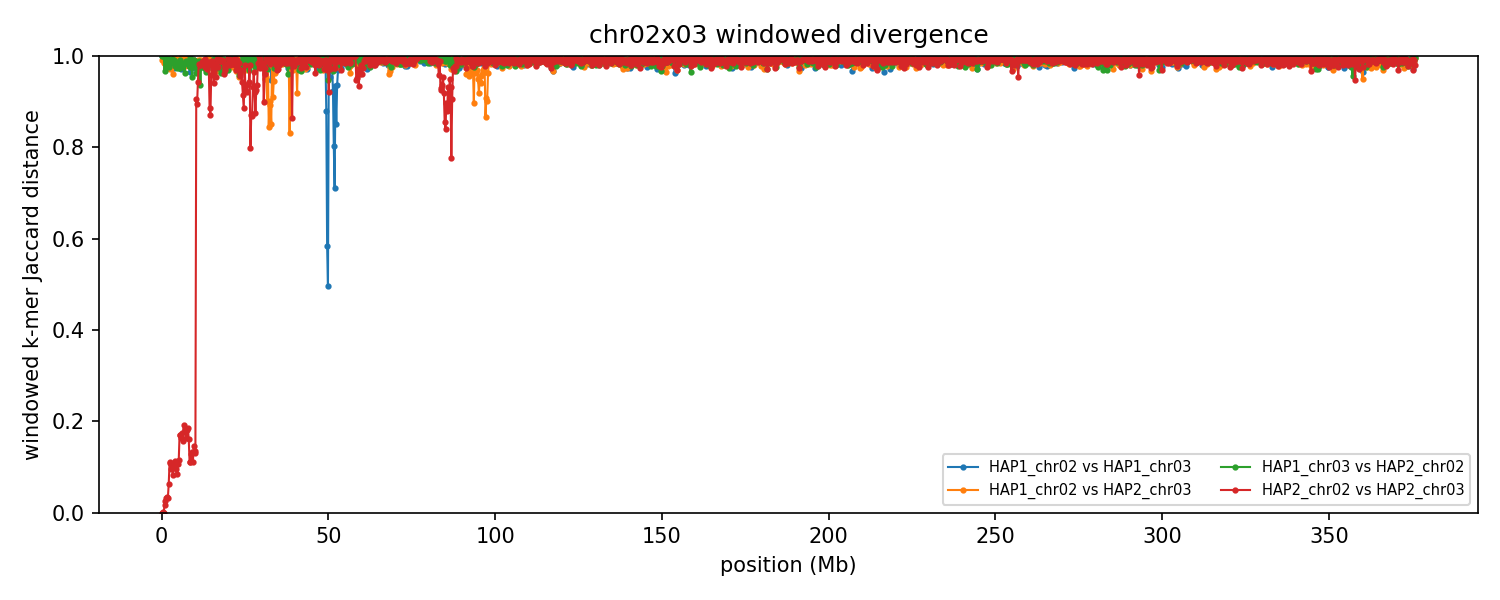

The data file committed next to this chart (first rows):
group	win_start	win_end	unit_a	unit_b	hap_a	hap_b	chrom_a	chrom_b	kmers_a	kmers_b	shared	union	jaccard_distance
chr02x03	1	250000	HAP1_chr02	HAP1_chr03	HAP1	HAP1	2	3	231229	11583	33	242779	0.9999
chr02x03	1	250000	HAP1_chr02	HAP2_chr03	HAP1	HAP2	2	3	231229	176642	3537	404334	0.9913
chr02x03	1	250000	HAP1_chr03	HAP2_chr02	HAP1	HAP2	3	2	11583	176642	37	188188	0.9998
chr02x03	1	250000	HAP2_chr02	HAP2_chr03	HAP2	HAP2	2	3	176642	176642	176642	176642	0.000000
chr02x03	250001	500000	HAP1_chr02	HAP1_chr03	HAP1	HAP1	2	3	222753	3872	0	226625	1
chr02x03	250001	500000	HAP1_chr02	HAP2_chr03	HAP1	HAP2	2	3	222753	225689	1833	446609	0.9959
chr02x03	250001	500000	HAP1_chr03	HAP2_chr02	HAP1	HAP2	3	2	3872	225689	4	229557	1
chr02x03	250001	500000	HAP2_chr02	HAP2_chr03	HAP2	HAP2	2	3	225689	225689	225659	225719	0.000266
chr02x03	500001	750000	HAP1_chr02	HAP1_chr03	HAP1	HAP1	2	3	236846	4848	8	241686	1
chr02x03	500001	750000	HAP1_chr02	HAP2_chr03	HAP1	HAP2	2	3	236846	189567	6028	420385	0.9857
chr02x03	500001	750000	HAP1_chr03	HAP2_chr02	HAP1	HAP2	3	2	4848	189567	3	194412	1
chr02x03	500001	750000	HAP2_chr02	HAP2_chr03	HAP2	HAP2	2	3	189567	189567	189552	189582	0.000158
chr02x03	750001	1000000	HAP1_chr02	HAP1_chr03	HAP1	HAP1	2	3	216305	36428	89	252644	0.9996
chr02x03	750001	1000000	HAP1_chr02	HAP2_chr03	HAP1	HAP2	2	3	216305	230218	5488	441035	0.9876
chr02x03	750001	1000000	HAP1_chr03	HAP2_chr02	HAP1	HAP2	3	2	36428	234190	8457	262161	0.9677
chr02x03	750001	1000000	HAP2_chr02	HAP2_chr03	HAP2	HAP2	2	3	234190	230218	230190	234218	0.0172
chr02x03	1000001	1250000	HAP1_chr02	HAP1_chr03	HAP1	HAP1	2	3	242371	16774	237	258908	0.9991
chr02x03	1000001	1250000	HAP1_chr02	HAP2_chr03	HAP1	HAP2	2	3	242371	220989	2330	461030	0.9949
chr02x03	1000001	1250000	HAP1_chr03	HAP2_chr02	HAP1	HAP2	3	2	16774	223120	410	239484	0.9983
chr02x03	1000001	1250000	HAP2_chr02	HAP2_chr03	HAP2	HAP2	2	3	223120	220989	219080	225029	0.02644
chr02x03	1250001	1500000	HAP1_chr02	HAP1_chr03	HAP1	HAP1	2	3	188927	18384	575	206736	0.9972
chr02x03	1250001	1500000	HAP1_chr02	HAP2_chr03	HAP1	HAP2	2	3	188927	237154	4096	421985	0.9903
chr02x03	1250001	1500000	HAP1_chr03	HAP2_chr02	HAP1	HAP2	3	2	18384	237026	5426	249984	0.9783
chr02x03	1250001	1500000	HAP2_chr02	HAP2_chr03	HAP2	HAP2	2	3	237026	237154	233166	241014	0.03256
chr02x03	1500001	1750000	HAP1_chr02	HAP1_chr03	HAP1	HAP1	2	3	224662	6749	1201	230210	0.9948
chr02x03	1500001	1750000	HAP1_chr02	HAP2_chr03	HAP1	HAP2	2	3	224662	231399	6506	449555	0.9855
chr02x03	1500001	1750000	HAP1_chr03	HAP2_chr02	HAP1	HAP2	3	2	6749	231501	18	238232	0.9999
chr02x03	1500001	1750000	HAP2_chr02	HAP2_chr03	HAP2	HAP2	2	3	231501	231399	227304	235596	0.0352
chr02x03	1750001	2000000	HAP1_chr02	HAP1_chr03	HAP1	HAP1	2	3	231972	114421	5554	340839	0.9837
chr02x03	1750001	2000000	HAP1_chr02	HAP2_chr03	HAP1	HAP2	2	3	231972	229912	12287	449597	0.9727
chr02x03	1750001	2000000	HAP1_chr03	HAP2_chr02	HAP1	HAP2	3	2	114421	229276	6569	337128	0.9805
chr02x03	1750001	2000000	HAP2_chr02	HAP2_chr03	HAP2	HAP2	2	3	229276	229912	225742	233446	0.033
chr02x03	2000001	2250000	HAP1_chr02	HAP1_chr03	HAP1	HAP1	2	3	234087	208462	7471	435078	0.9828
chr02x03	2000001	2250000	HAP1_chr02	HAP2_chr03	HAP1	HAP2	2	3	234087	228744	10802	452029	0.9761
chr02x03	2000001	2250000	HAP1_chr03	HAP2_chr02	HAP1	HAP2	3	2	208462	235719	10420	433761	0.976
chr02x03	2000001	2250000	HAP2_chr02	HAP2_chr03	HAP2	HAP2	2	3	235719	228744	224706	239757	0.06278
chr02x03	2250001	2500000	HAP1_chr02	HAP1_chr03	HAP1	HAP1	2	3	222029	216143	7061	431111	0.9836
chr02x03	2250001	2500000	HAP1_chr02	HAP2_chr03	HAP1	HAP2	2	3	222029	222595	12331	432293	0.9715
chr02x03	2250001	2500000	HAP1_chr03	HAP2_chr02	HAP1	HAP2	3	2	216143	221695	5593	432245	0.9871
chr02x03	2250001	2500000	HAP2_chr02	HAP2_chr03	HAP2	HAP2	2	3	221695	222595	209153	235137	0.1105
chr02x03	2500001	2750000	HAP1_chr02	HAP1_chr03	HAP1	HAP1	2	3	229362	231258	4482	456138	0.9902
chr02x03	2500001	2750000	HAP1_chr02	HAP2_chr03	HAP1	HAP2	2	3	229362	230077	7575	451864	0.9832
chr02x03	2500001	2750000	HAP1_chr03	HAP2_chr02	HAP1	HAP2	3	2	231258	229422	5268	455412	0.9884
chr02x03	2500001	2750000	HAP2_chr02	HAP2_chr03	HAP2	HAP2	2	3	229422	230077	216460	243039	0.1094
chr02x03	2750001	3000000	HAP1_chr02	HAP1_chr03	HAP1	HAP1	2	3	224095	219071	6059	437107	0.9861
chr02x03	2750001	3000000	HAP1_chr02	HAP2_chr03	HAP1	HAP2	2	3	224095	234716	5197	453614	0.9885
chr02x03	2750001	3000000	HAP1_chr03	HAP2_chr02	HAP1	HAP2	3	2	219071	233679	5025	447725	0.9888
chr02x03	2750001	3000000	HAP2_chr02	HAP2_chr03	HAP2	HAP2	2	3	233679	234716	222486	245909	0.09525
chr02x03	3000001	3250000	HAP1_chr02	HAP1_chr03	HAP1	HAP1	2	3	237252	238974	7019	469207	0.985
chr02x03	3000001	3250000	HAP1_chr02	HAP2_chr03	HAP1	HAP2	2	3	237252	231113	8987	459378	0.9804
chr02x03	3000001	3250000	HAP1_chr03	HAP2_chr02	HAP1	HAP2	3	2	238974	231149	3348	466775	0.9928
chr02x03	3000001	3250000	HAP2_chr02	HAP2_chr03	HAP2	HAP2	2	3	231149	231113	219343	242919	0.09705
chr02x03	3250001	3500000	HAP1_chr02	HAP1_chr03	HAP1	HAP1	2	3	200446	242285	6448	436283	0.9852
chr02x03	3250001	3500000	HAP1_chr02	HAP2_chr03	HAP1	HAP2	2	3	200446	226088	16236	410298	0.9604
chr02x03	3250001	3500000	HAP1_chr03	HAP2_chr02	HAP1	HAP2	3	2	242285	219885	7083	455087	0.9844
chr02x03	3250001	3500000	HAP2_chr02	HAP2_chr03	HAP2	HAP2	2	3	219885	226088	213290	232683	0.08335
chr02x03	3500001	3750000	HAP1_chr02	HAP1_chr03	HAP1	HAP1	2	3	234926	215791	11842	438875	0.973
chr02x03	3500001	3750000	HAP1_chr02	HAP2_chr03	HAP1	HAP2	2	3	234926	219284	1419	452791	0.9969
chr02x03	3500001	3750000	HAP1_chr03	HAP2_chr02	HAP1	HAP2	3	2	215791	221637	3542	433886	0.9918
chr02x03	3500001	3750000	HAP2_chr02	HAP2_chr03	HAP2	HAP2	2	3	221637	219284	207994	232927	0.107
... 5,956 more rows
